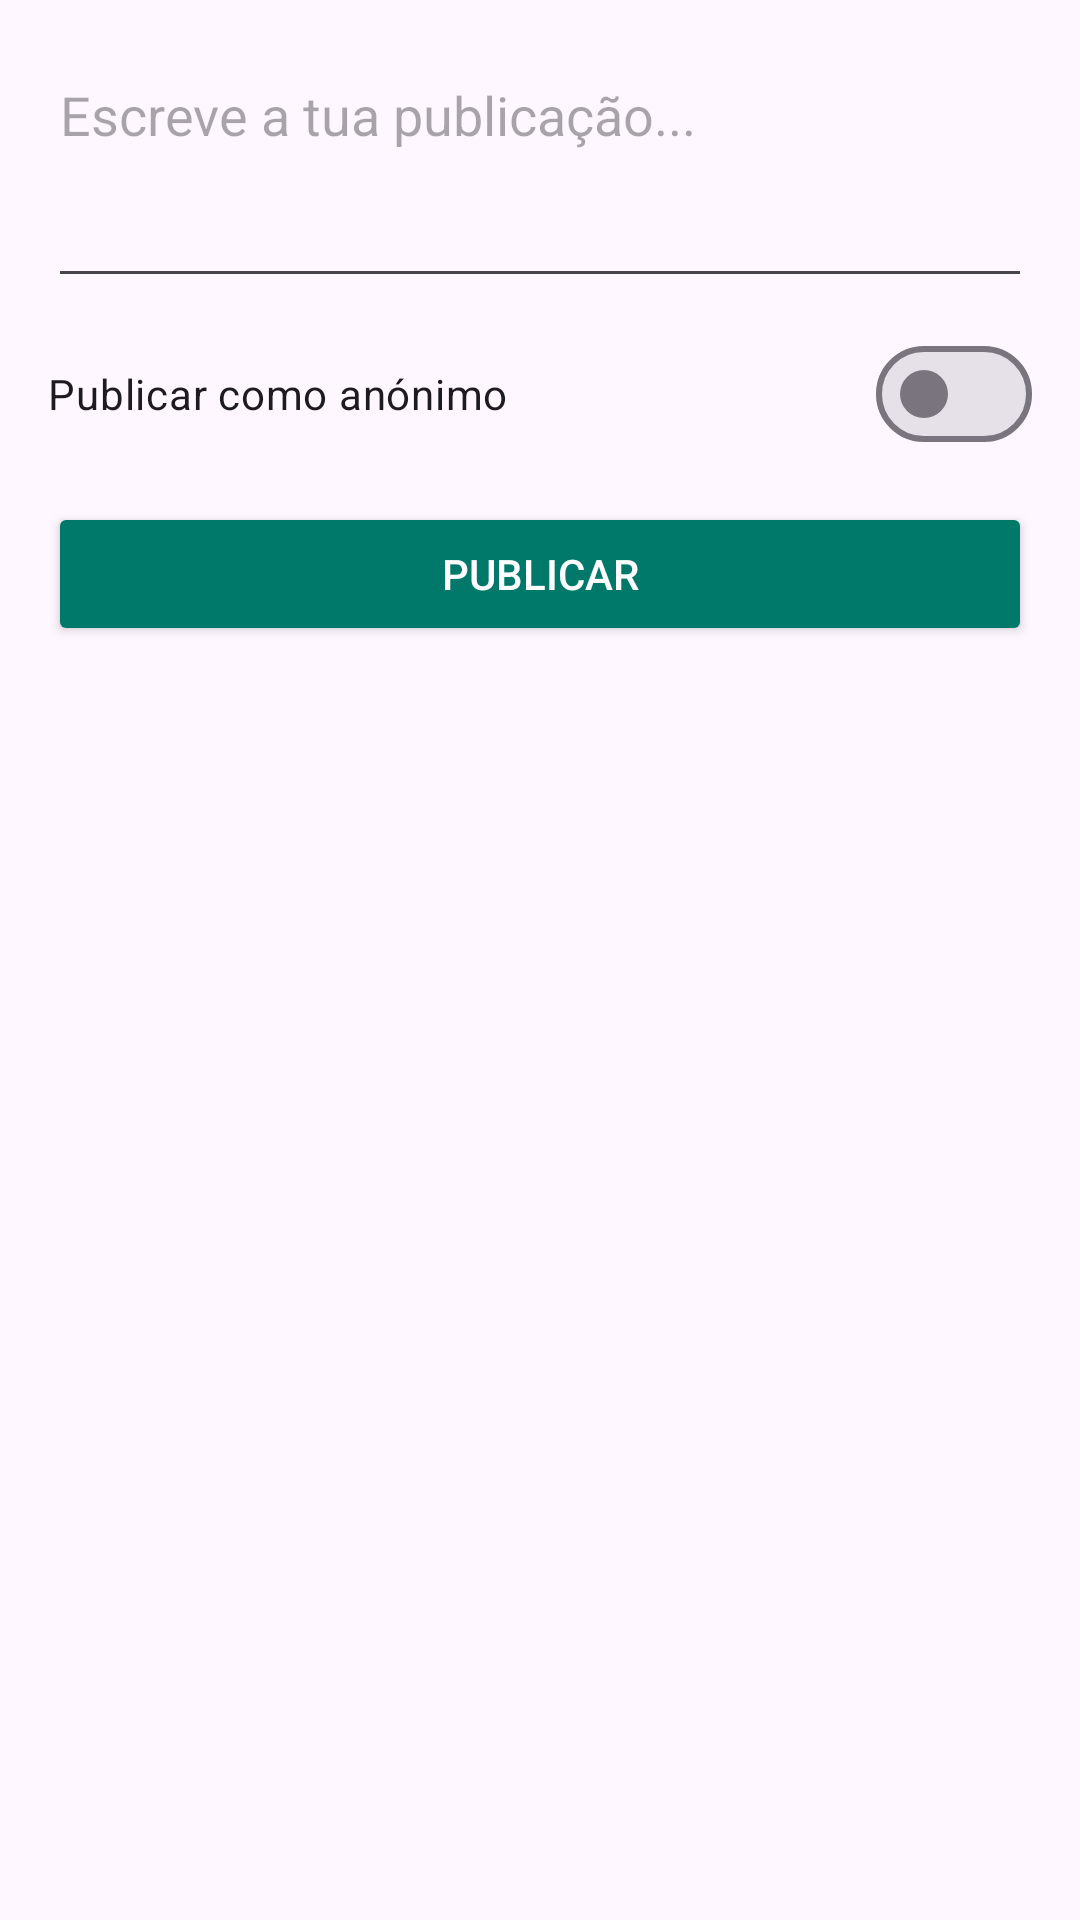

This screen was rendered from an Android layout file. Write that file and the resources it references.
<!-- AndroidManifest.xml: application theme Theme.OuvidoAmigo -->
<!-- res/layout/dialog_new_post.xml -->
<?xml version="1.0" encoding="utf-8"?>
<LinearLayout xmlns:android="http://schemas.android.com/apk/res/android"
    android:orientation="vertical"
    android:padding="16dp"
    android:layout_width="match_parent"
    android:layout_height="wrap_content">

    <EditText
        android:id="@+id/etText"
        android:hint="Escreve a tua publicação..."
        android:minLines="3"
        android:gravity="top|start"
        android:inputType="textMultiLine"
        android:layout_width="match_parent"
        android:layout_height="wrap_content" />

    <com.google.android.material.materialswitch.MaterialSwitch
        android:id="@+id/switchAnon"
        android:text="Publicar como anónimo"
        android:layout_marginTop="8dp"
        android:layout_width="match_parent"
        android:layout_height="wrap_content" />

    <Button
        android:id="@+id/btnSend"
        android:text="Publicar"
        android:layout_marginTop="12dp"
        android:backgroundTint="@color/teal_700"
        android:textColor="@android:color/white"
        android:layout_width="match_parent"
        android:layout_height="wrap_content" />
</LinearLayout>
<!-- resources referenced by this layout -->
<resources>
  <color name="teal_700">#00796B</color>
  <style name="Theme.OuvidoAmigo" parent="Theme.Material3.DayNight.NoActionBar">
          <item name="colorPrimary">@color/oa_teal</item>
          <item name="colorSecondary">@color/oa_teal_dark</item>
          <item name="android:statusBarColor">@color/oa_teal_dark</item>
          <item name="android:navigationBarColor">@color/oa_teal_dark</item>
      </style>
  <color name="oa_teal">#0FB6A0</color>
  <color name="oa_teal_dark">#0A8F81</color>
</resources>
